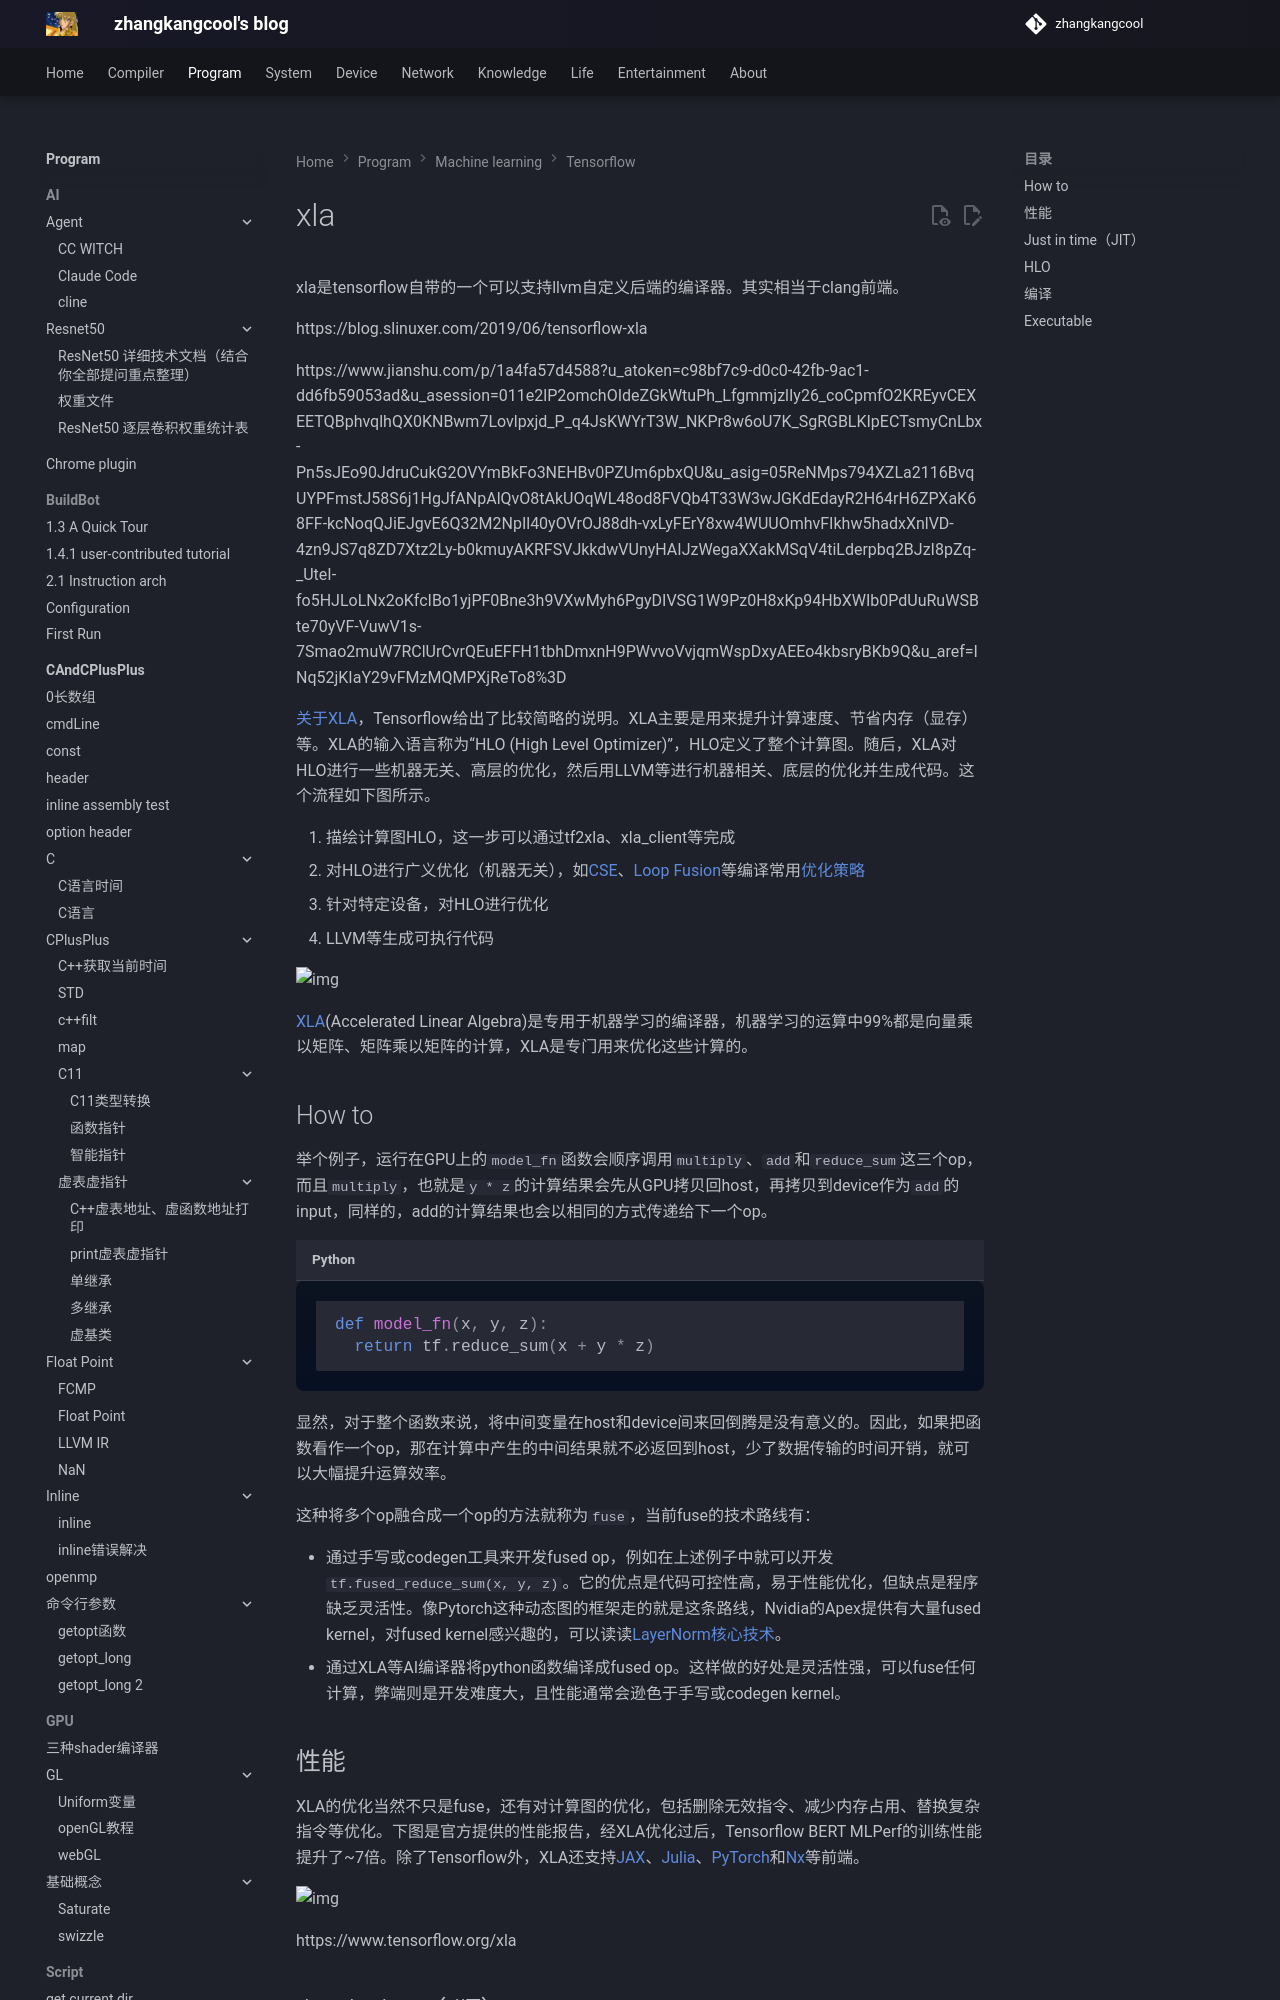

repository: zhangkangcool/zhangkangcool.github.io · page: Program/machine learning/tensorflow/xla/index.html · generator: mkdocs

# xla
xla是tensorflow自带的一个可以支持llvm自定义后端的编译器。其实相当于clang前端。



https://blog.slinuxer.com/2019/06/tensorflow-xla

https://www.jianshu.com/p/1a4fa57d4588?u_atoken=c98bf7c9-d0c0-42fb-9ac1-dd6fb59053ad&u_asession=011e2lP2omchOIdeZGkWtuPh_LfgmmjzlIy26_coCpmfO2KREyvCEXEETQBphvqlhQX0KNBwm7Lovlpxjd_P_q4JsKWYrT3W_NKPr8w6oU7K_SgRGBLKIpECTsmyCnLbx-Pn5sJEo90JdruCukG2OVYmBkFo3NEHBv0PZUm6pbxQU&u_asig=05ReNMps794XZLa2116BvqUYPFmstJ58S6j1HgJfANpAlQvO8tAkUOqWL48od8FVQb4T33W3wJGKdEdayR2H64rH6ZPXaK68FF-kcNoqQJiEJgvE6Q32M2NpIl40yOVrOJ88dh-vxLyFErY8xw4WUUOmhvFIkhw5hadxXnlVD-4zn9JS7q8ZD7Xtz2Ly-b0kmuyAKRFSVJkkdwVUnyHAIJzWegaXXakMSqV4tiLderpbq2BJzI8pZq-_UteI-fo5HJLoLNx2oKfcIBo1yjPF0Bne3h9VX
